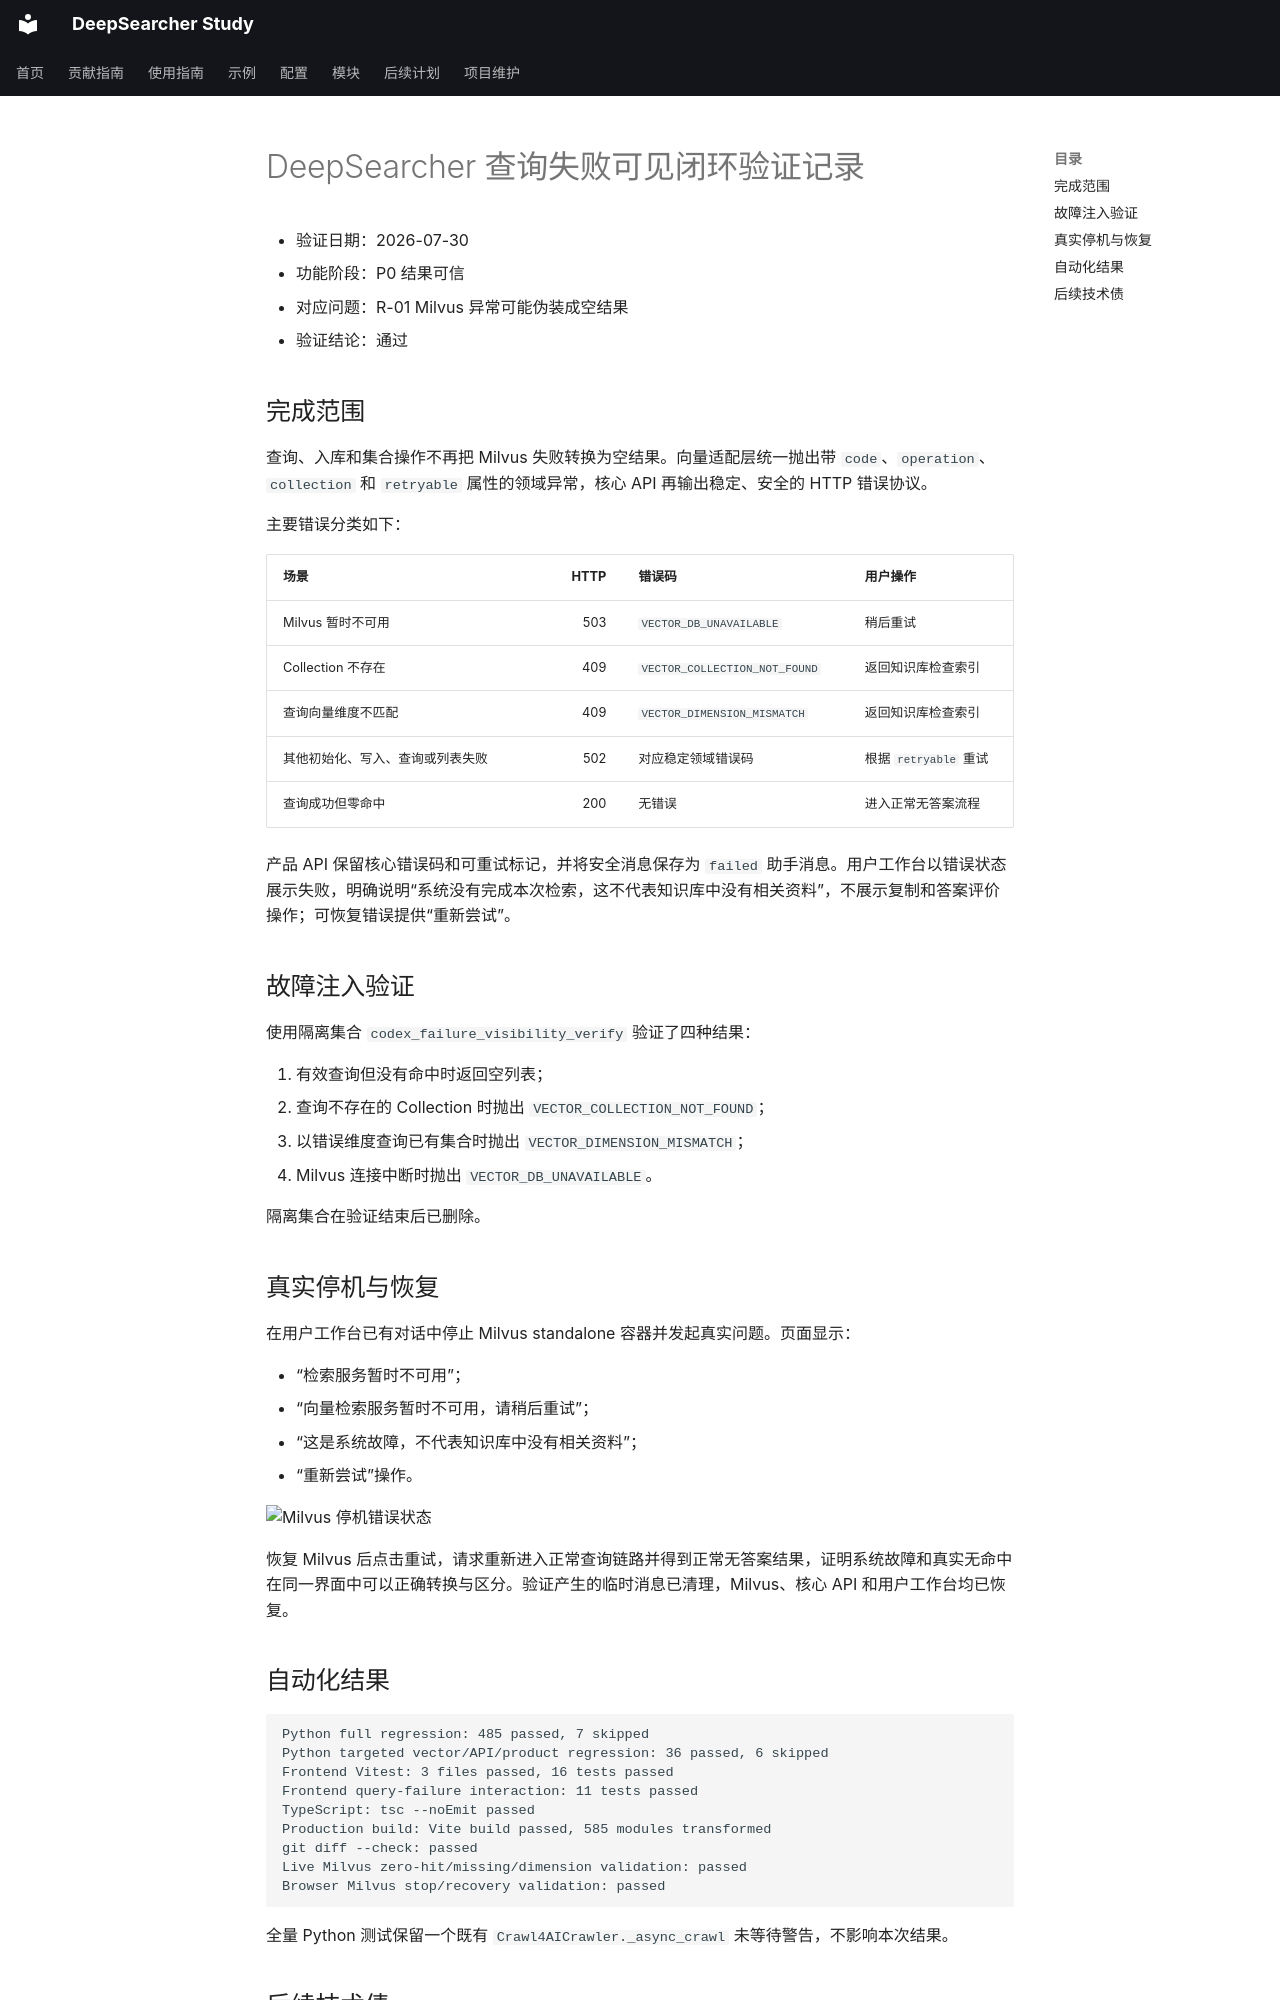

repository: wyl0828/deep-searcher-study · page: 开发记录/验证记录/2026-07-30-deepsearcher-query-failure-visibility-verification/index.html · generator: mkdocs

# DeepSearcher 查询失败可见闭环验证记录

- 验证日期：2026-07-30
- 功能阶段：P0 结果可信
- 对应问题：R-01 Milvus 异常可能伪装成空结果
- 验证结论：通过

## 完成范围

查询、入库和集合操作不再把 Milvus 失败转换为空结果。向量适配层统一抛出带 `code`、`operation`、`collection` 和 `retryable` 属性的领域异常，核心 API 再输出稳定、安全的 HTTP 错误协议。

主要错误分类如下：

| 场景 | HTTP | 错误码 | 用户操作 |
| --- | ---: | --- | --- |
| Milvus 暂时不可用 | 503 | `VECTOR_DB_UNAVAILABLE` | 稍后重试 |
| Collection 不存在 | 409 | `VECTOR_COLLECTION_NOT_FOUND` | 返回知识库检查索引 |
| 查询向量维度不匹配 | 409 | `VECTOR_DIMENSION_MISMATCH` | 返回知识库检查索引 |
| 其他初始化、写入、查询或列表失败 | 502 | 对应稳定领域错误码 | 根据 `retryable` 重试 |
| 查询成功但零命中 | 200 | 无错误 | 进入正常无答案流程 |

产品 API 保留核心错误码和可重试标记，并将安全消息保存为 `failed` 助手消息。用户工作台以错误状态展示失败，明确说明“系统没有完成本次检索，这不代表知识库中没有相关资料”，不展示复制和答案评价操作；可恢复错误提供“重新尝试”。

## 故障注入验证

使用隔离集合 `codex_failure_visibility_verify` 验证了四种结果：

1. 有效查询但没有命中时返回空列表；
2. 查询不存在的 Collection 时抛出 `VECTOR_COLLECTION_NOT_FOUND`；
3. 以错误维度查询已有集合时抛出 `VECTOR_DIMENSION_MISMATCH`；
4. Milvus 连接中断时抛出 `VECTOR_DB_UNAVAILABLE`。

隔离集合在验证结束后已删除。

## 真实停机与恢复

在用户工作台已有对话中停止 Milvus standalone 容器并发起真实问题。页面显示：

- “检索服务暂时不可用”；
- “向量检索服务暂时不可用，请稍后重试”；
- “这是系统故障，不代表知识库中没有相关资料”；
- “重新尝试”操作。

![Milvus 停机错误状态](../../../output/playwright/vector-db-unavailable-state.png)

恢复 Milvus 后点击重试，请求重新进入正常查询链路并得到正常无答案结果，证明系统故障和真实无命中在同一界面中可以正确转换与区分。验证产生的临时消息已清理，Milvus、核心 API 和用户工作台均已恢复。
